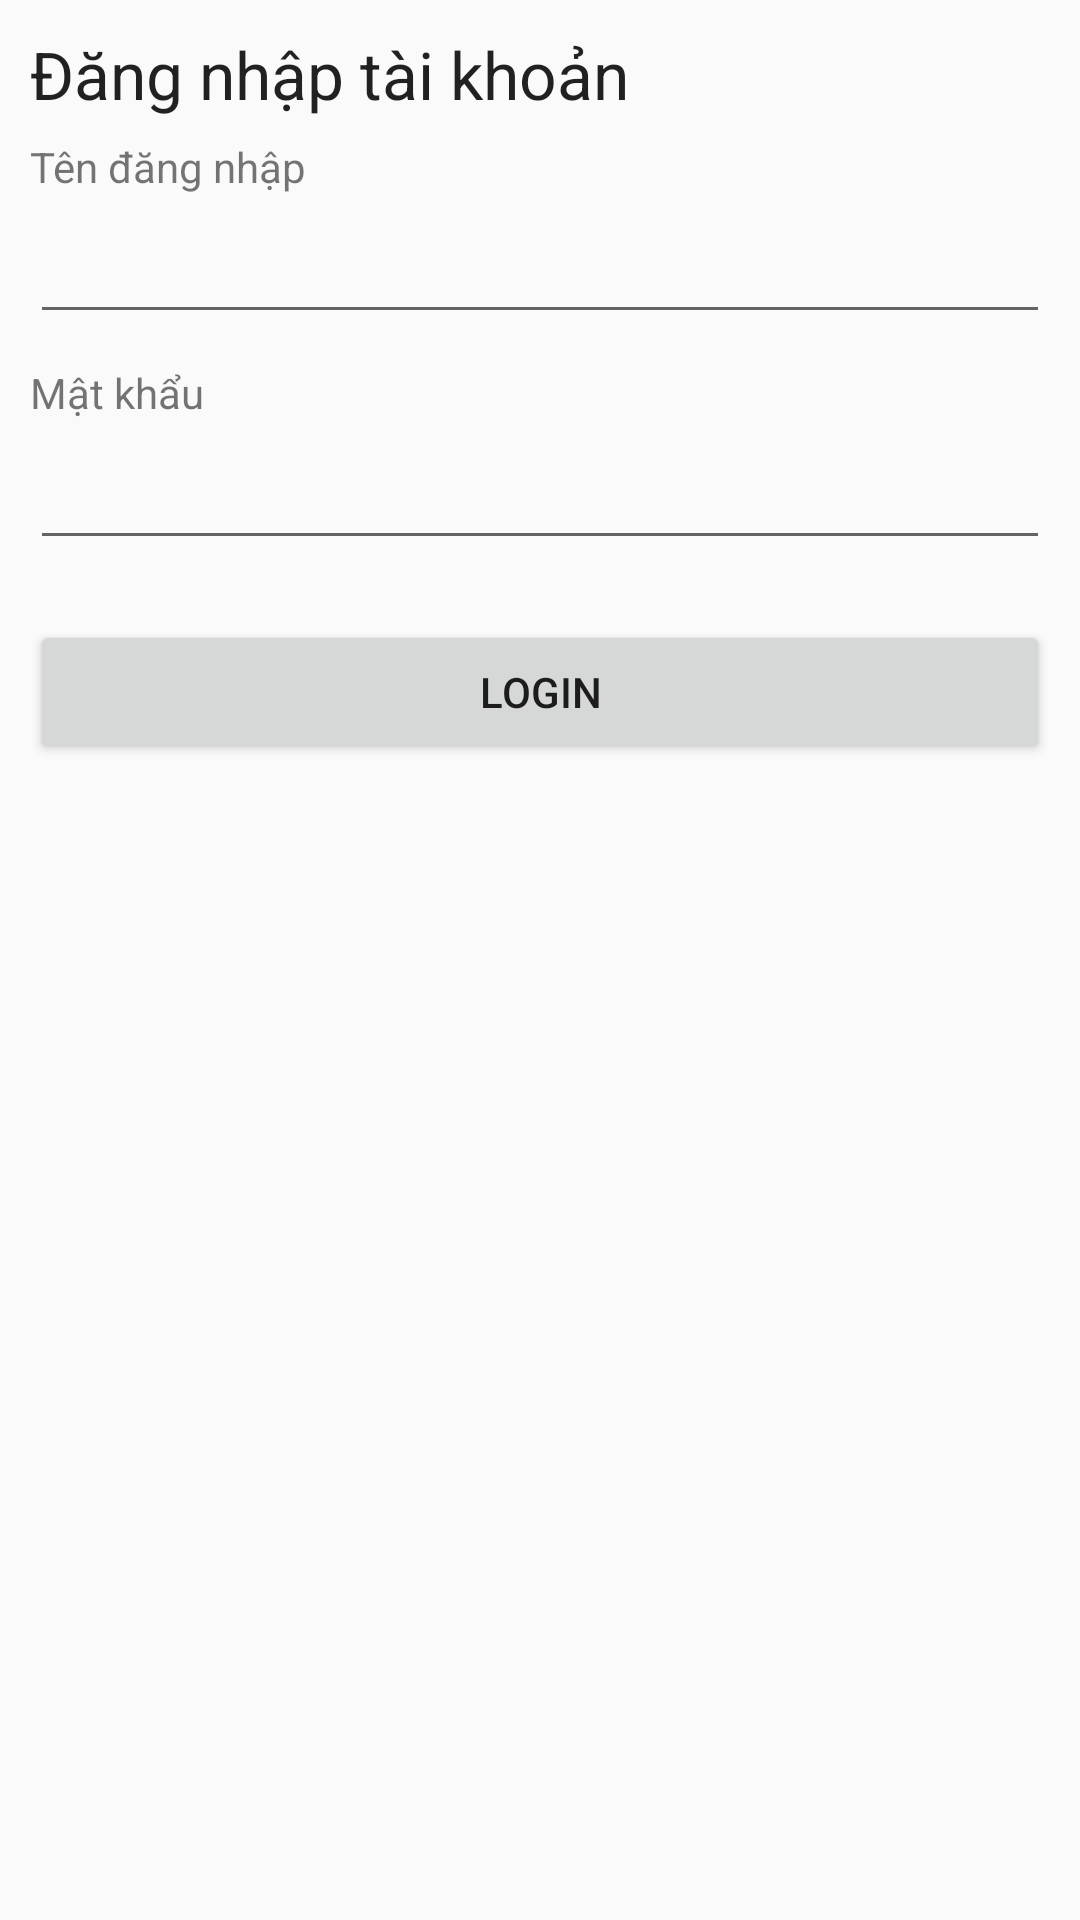

This screen was rendered from an Android layout file. Write that file and the resources it references.
<!-- AndroidManifest.xml: application theme AppTheme -->
<!-- res/layout/activity_login.xml -->
<LinearLayout xmlns:android="http://schemas.android.com/apk/res/android"
    xmlns:tools="http://schemas.android.com/tools"
    android:layout_width="match_parent"
    android:layout_height="match_parent"
    android:orientation="vertical"
    android:padding="10dip">

    
    <TextView
        android:layout_width="match_parent"
        android:layout_height="wrap_content"
        android:textAppearance="?android:attr/textAppearanceLarge"
        android:text="Đăng nhập tài khoản"
        android:id="@+id/textView12" />

    <Space
        android:layout_width="match_parent"
        android:layout_height="20px" />

    <TextView
        android:layout_width="fill_parent"
        android:layout_height="wrap_content"
        android:text="Tên đăng nhập"
        android:singleLine="true"
        android:layout_marginBottom="5dip"/>

    
    <EditText android:id="@+id/txtUsername"
        android:layout_width="fill_parent"
        android:layout_height="wrap_content"
        android:layout_marginBottom="10dip"/>

    
    <TextView
        android:layout_width="fill_parent"
        android:layout_height="wrap_content"
        android:text="Mật khẩu"
        android:layout_marginBottom="5dip"/>

    
    <EditText android:id="@+id/txtPassword"
        android:layout_width="fill_parent"
        android:layout_height="wrap_content"
        android:layout_marginBottom="20dip"
        android:password="true"
        android:singleLine="true"/>

    
    <Button android:id="@+id/btnLogin"
        android:layout_width="fill_parent"
        android:layout_height="wrap_content"
        android:text="Login"/>

</LinearLayout>
<!-- resources referenced by this layout -->
<resources>
  <style name="AppTheme" parent="Theme.AppCompat.Light.DarkActionBar">
          
          <item name="android:panelBackground">@android:color/white</item>
      </style>
</resources>
